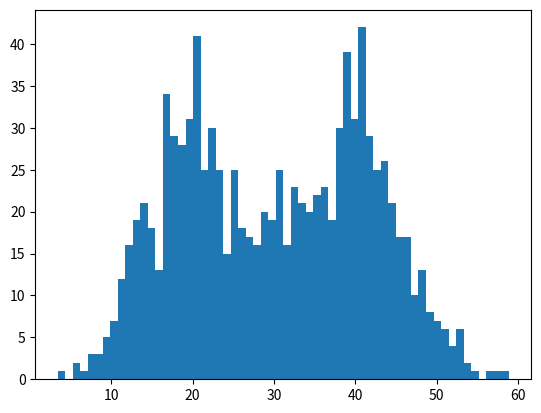

Source code (Python):
# -*- coding: utf-8 -*-

import numpy as np
import math  
import copy  
import matplotlib.pyplot as plt  

isdebug = True

# 指定k个高斯分布参数，这里指定k=2。注意2个高斯分布具有相同均标准差Sigma，均值分别为Mu1,Mu2。  
def init_data(Sigma,Mu1,Mu2,k,N):  
	global X  
	global Mu  
	global Expectations  
	X = np.zeros((1,N))  
	Mu = np.random.random(k)
	Expectations = np.zeros((N,k))  
	for i in range(0,N):  
		if np.random.random(1) > 0.5:  
			X[0,i] = np.random.normal(Mu1, Sigma)
		else:  
			X[0,i] = np.random.normal(Mu2, Sigma)
	if isdebug:  
		print("***********")
		print("初始观测数据X：")
		print(X)
		
# EM算法：步骤1，计算E[zij]  
def e_step(Sigma, k, N):  
	global Expectations  
	global Mu  
	global X  
	for i in range(0,N):  
		Denom = 0 
		Numer = [0.0] * k
		for j in range(0,k):  
			Numer[j] = math.exp((-1/(2*(float(Sigma**2))))*(float(X[0,i]-Mu[j]))**2)  
			Denom += Numer[j]
		for j in range(0,k):  
			Expectations[i,j] = Numer[j] / Denom  
	if isdebug:  
		print("***********")
		print("隐藏变量E（Z）：")
		print(Expectations)
		
# EM算法：步骤2，求最大化E[zij]的参数Mu  
def m_step(k,N):  
	global Expectations  
	global X  
	for j in range(0,k):  
		Numer = 0  
		Denom = 0  
		for i in range(0,N):  
			Numer += Expectations[i,j]*X[0,i]  
			Denom +=Expectations[i,j]  
		Mu[j] = Numer / Denom
		
# 算法迭代iter_num次，或达到精度Epsilon停止迭代  
def run(Sigma,Mu1,Mu2,k,N,iter_num,Epsilon):  
	init_data(Sigma,Mu1,Mu2,k,N)  
	print("初始<u1,u2>:", Mu)
	for i in range(iter_num):  
		Old_Mu = copy.deepcopy(Mu)  
		e_step(Sigma,k,N)  
		m_step(k,N)  
		print(i,Mu)
		if sum(abs(Mu - Old_Mu)) < Epsilon:  
			break  

if __name__ == '__main__':
	sigma = 6   # 高斯分布具有相同的方差
	mu1 = 40    # 第一个高斯分布的均值 用于产生样本
	mu2 = 20    # 第二个高斯分布的均值 用于产生样本
	k = 2       # 高斯分布的个数
	N = 1000    # 样本个数
	iter_num = 1000 # 最大迭代次数
	epsilon = 0.0001    # 当两次误差小于这个时退出
	run(sigma,mu1,mu2,k,N,iter_num,epsilon)  
   
	plt.hist(X[0,:],60)
	plt.show()
